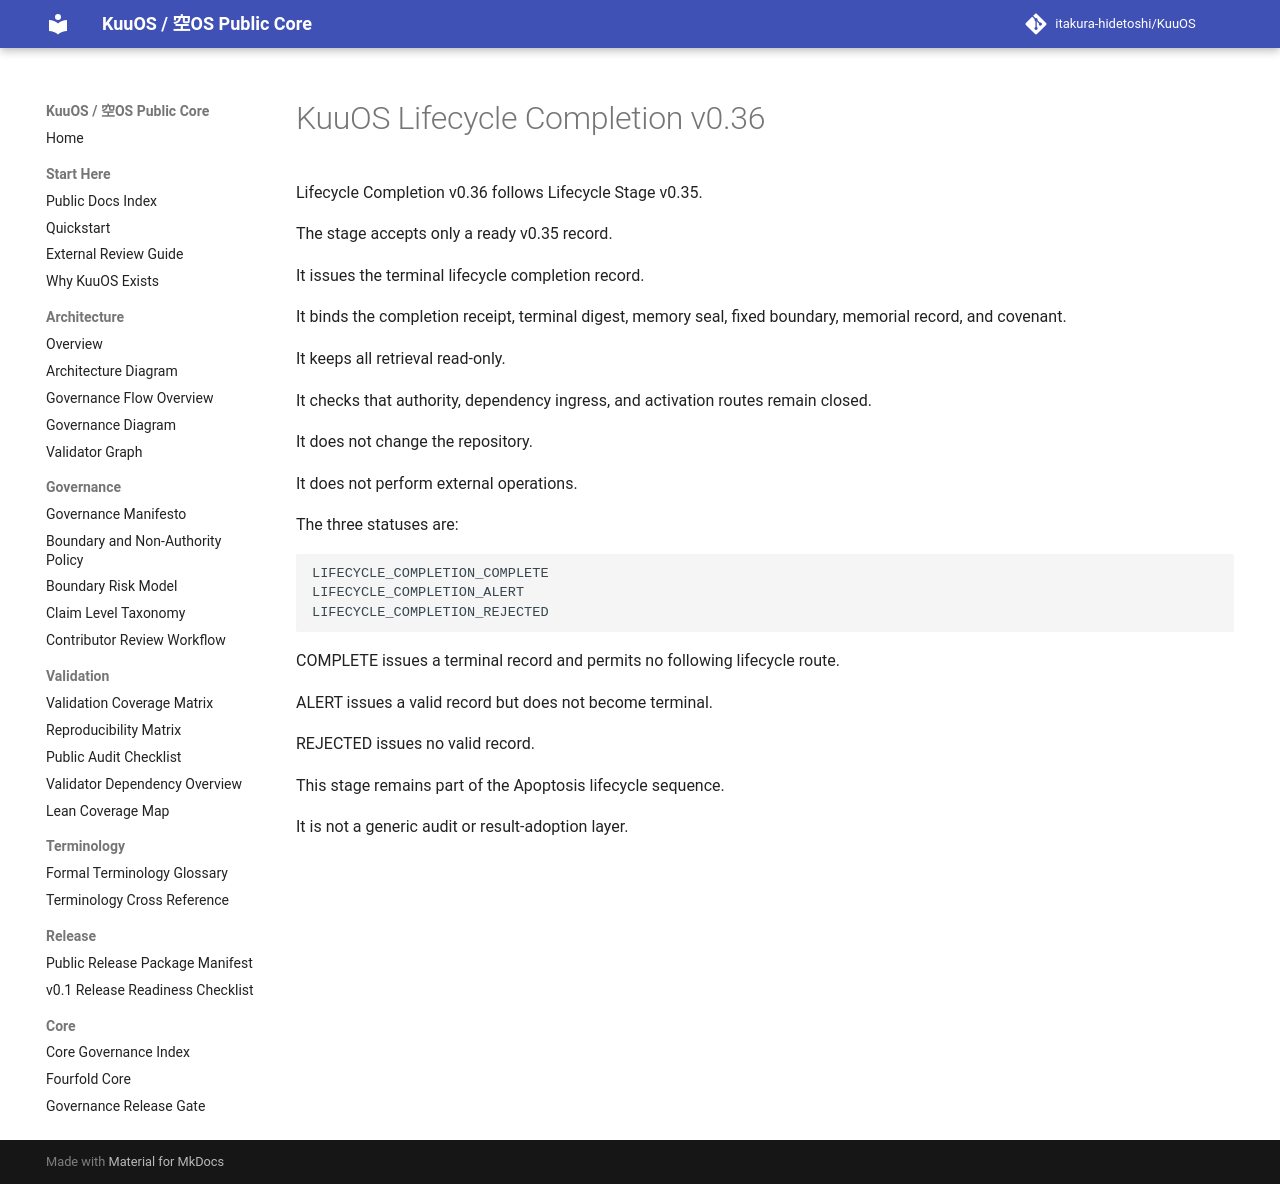

repository: itakura-hidetoshi/KuuOS · page: lifecycle_completion_v0_36/index.html · generator: mkdocs

# KuuOS Lifecycle Completion v0.36

Lifecycle Completion v0.36 follows Lifecycle Stage v0.35.

The stage accepts only a ready v0.35 record.

It issues the terminal lifecycle completion record.

It binds the completion receipt, terminal digest, memory seal, fixed boundary, memorial record, and covenant.

It keeps all retrieval read-only.

It checks that authority, dependency ingress, and activation routes remain closed.

It does not change the repository.

It does not perform external operations.

The three statuses are:

```text
LIFECYCLE_COMPLETION_COMPLETE
LIFECYCLE_COMPLETION_ALERT
LIFECYCLE_COMPLETION_REJECTED
```

COMPLETE issues a terminal record and permits no following lifecycle route.

ALERT issues a valid record but does not become terminal.

REJECTED issues no valid record.

This stage remains part of the Apoptosis lifecycle sequence.

It is not a generic audit or result-adoption layer.
